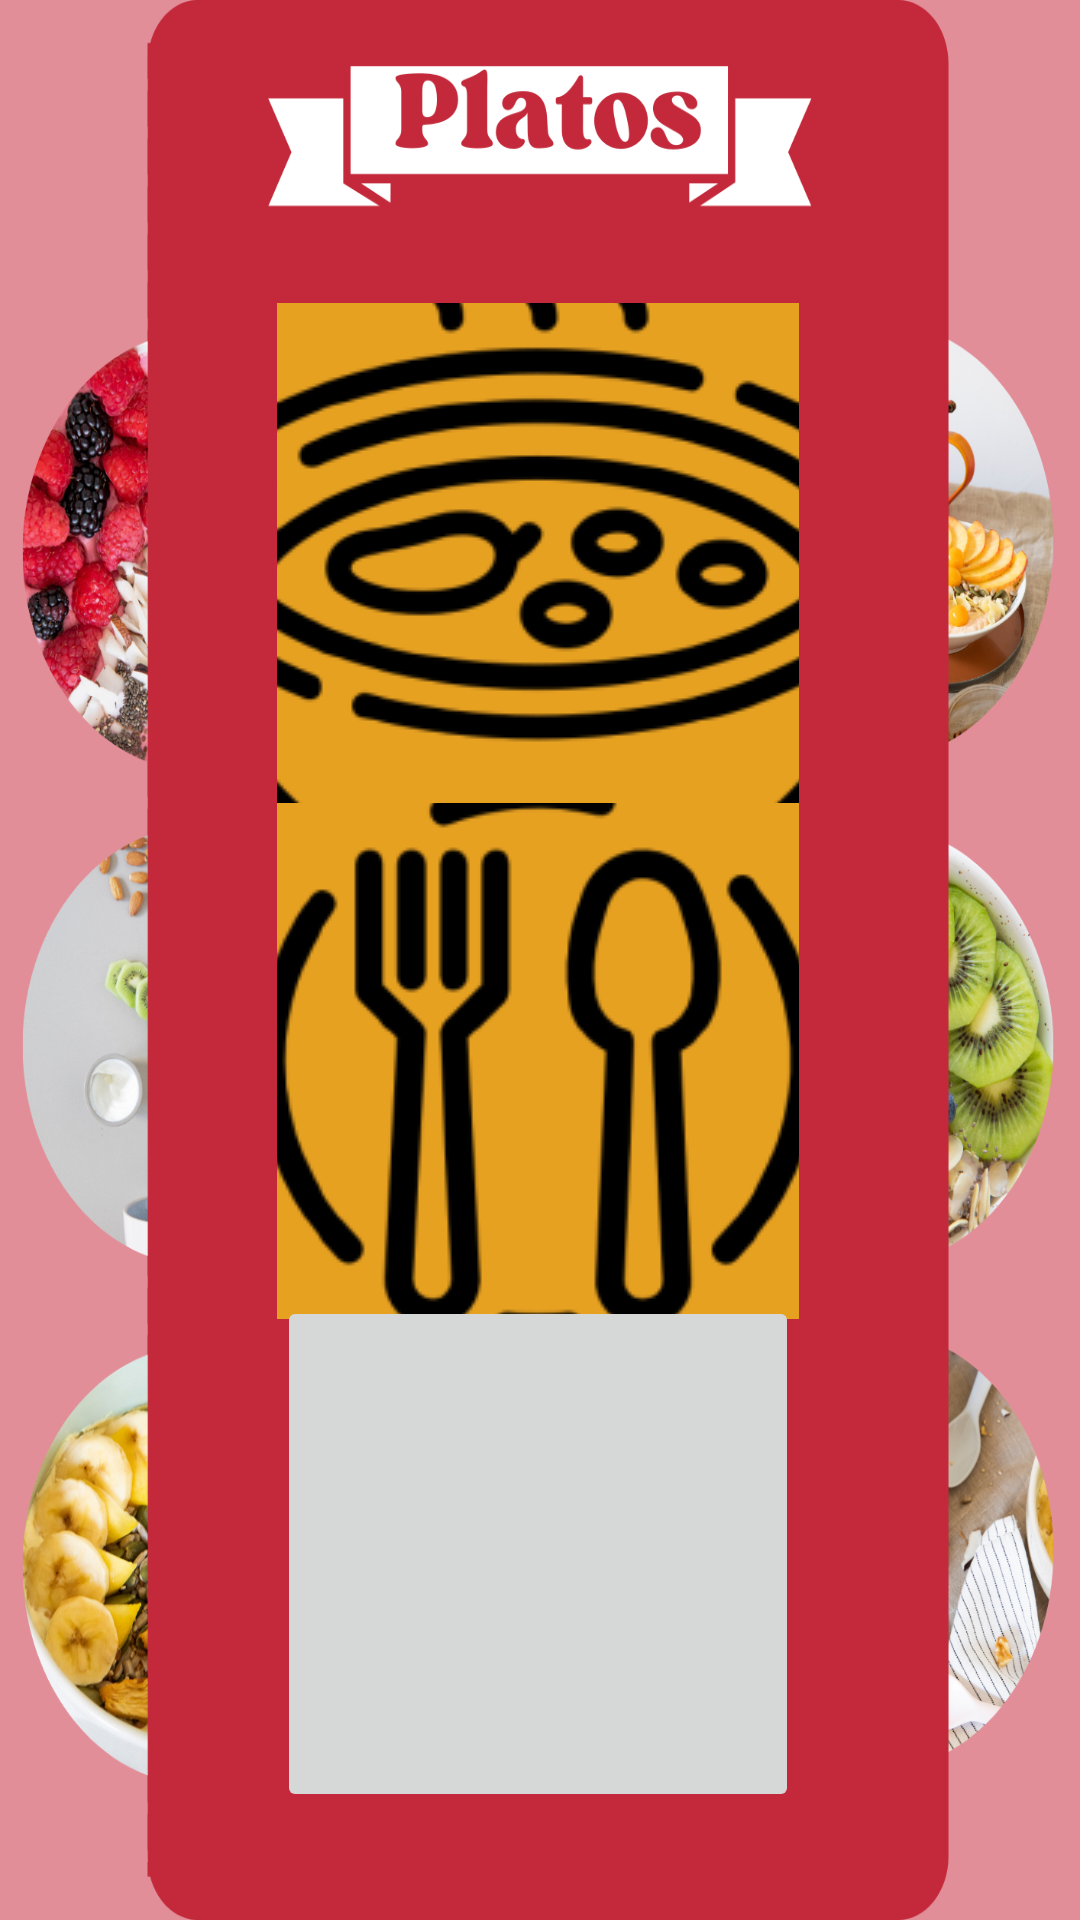

This screen was rendered from an Android layout file. Write that file and the resources it references.
<!-- AndroidManifest.xml: application theme Theme.VirtualMenu -->
<!-- res/layout/activity_platos.xml -->
<?xml version="1.0" encoding="utf-8"?>
<androidx.constraintlayout.widget.ConstraintLayout xmlns:android="http://schemas.android.com/apk/res/android"
    xmlns:app="http://schemas.android.com/apk/res-auto"
    xmlns:tools="http://schemas.android.com/tools"
    android:layout_width="match_parent"
    android:layout_height="match_parent"
    tools:context=".PlatosActivity"
    android:background="@drawable/fondoplatos">


    <ImageButton

        android:id="@+id/imgBtnSopa"
        android:layout_width="174dp"
        android:layout_height="172dp"
        android:src="@drawable/sopa"
        app:layout_constraintBottom_toBottomOf="parent"
        app:layout_constraintEnd_toEndOf="parent"
        app:layout_constraintHorizontal_bias="0.497"
        app:layout_constraintStart_toStartOf="parent"
        app:layout_constraintTop_toTopOf="parent"
        app:layout_constraintVertical_bias="0.216" />

    <ImageButton
        android:id="@+id/imgBtnSegundo"
        android:layout_width="174dp"
        android:layout_height="172dp"
        android:src="@drawable/segundo"
        app:layout_constraintBottom_toBottomOf="parent"
        app:layout_constraintEnd_toEndOf="parent"
        app:layout_constraintHorizontal_bias="0.497"
        app:layout_constraintStart_toStartOf="parent"
        app:layout_constraintTop_toTopOf="parent"
        app:layout_constraintVertical_bias="0.572" />

    <ImageButton
        android:id="@+id/imgBtnExtra"
        android:layout_width="174dp"
        android:layout_height="172dp"
        app:layout_constraintBottom_toBottomOf="parent"
        app:layout_constraintEnd_toEndOf="parent"
        app:layout_constraintHorizontal_bias="0.497"
        app:layout_constraintStart_toStartOf="parent"
        app:layout_constraintTop_toTopOf="parent"
        app:layout_constraintVertical_bias="0.923" />
</androidx.constraintlayout.widget.ConstraintLayout>
<!-- resources referenced by this layout -->
<resources>
  <!-- drawable fondoplatos: png bitmap (drawable, 622310 bytes) -->
  <!-- drawable segundo: png bitmap (drawable, 42425 bytes) -->
  <!-- drawable sopa: jpg bitmap (drawable, 9694 bytes) -->
  <style name="Theme.VirtualMenu" parent="Base.Theme.VirtualMenu" />
  <style name="Base.Theme.VirtualMenu" parent="Theme.AppCompat.Light.NoActionBar">
          
          
      </style>
</resources>
